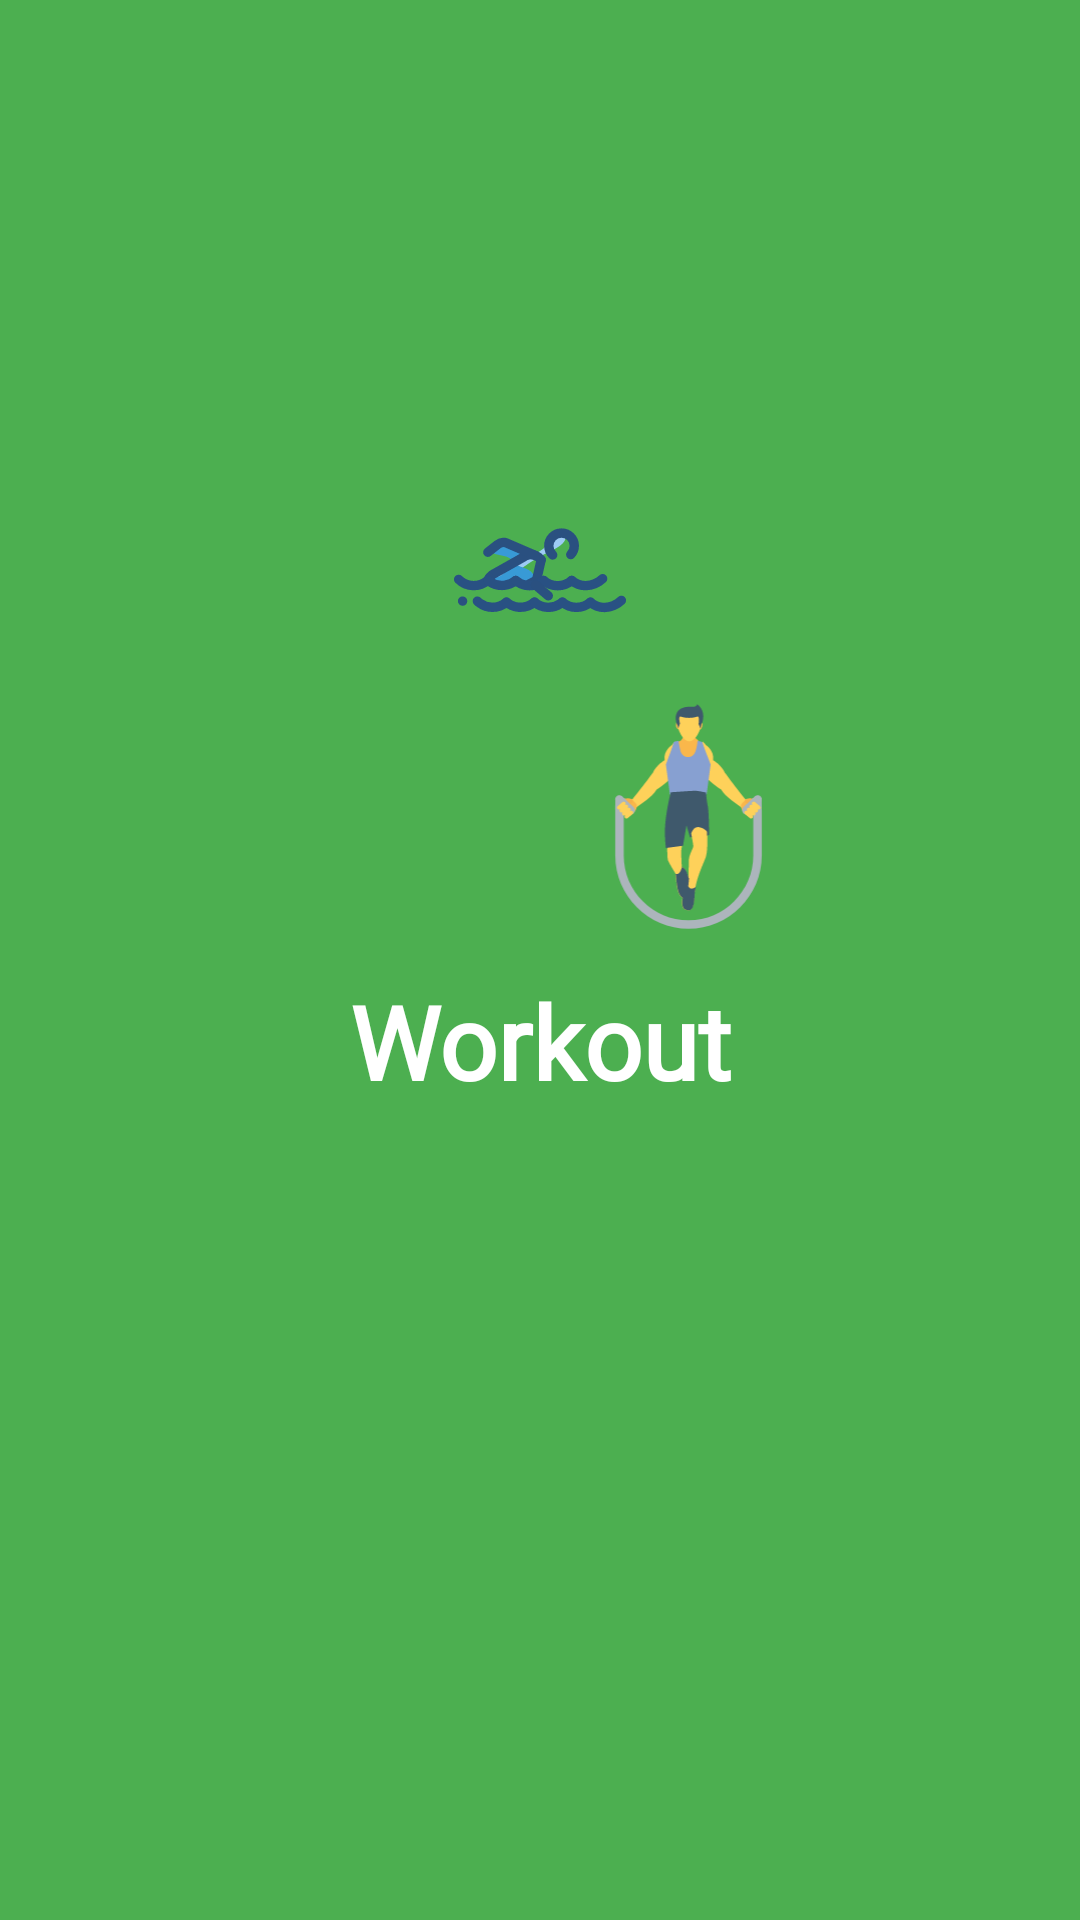

Android layout source for this screen:
<!-- AndroidManifest.xml: application theme Theme.Workout -->
<!-- res/layout/activity_main.xml -->
<?xml version="1.0" encoding="utf-8"?>
<androidx.constraintlayout.widget.ConstraintLayout xmlns:android="http://schemas.android.com/apk/res/android"
    xmlns:app="http://schemas.android.com/apk/res-auto"
    xmlns:tools="http://schemas.android.com/tools"
    android:layout_width="match_parent"
    android:layout_height="match_parent"
    android:background="#4CAF50"
    tools:context=".MainActivity">

    <ImageView
        android:id="@+id/swimImageView"
        android:layout_width="100dp"
        android:layout_height="100dp"
        android:src="@drawable/swim_icon"
        app:layout_constraintBottom_toTopOf="@+id/textView2"
        app:layout_constraintEnd_toEndOf="@+id/jumpImageView"
        app:layout_constraintStart_toStartOf="@+id/runImageView" />

    <ImageView
        android:id="@+id/runImageView"
        android:layout_width="75dp"
        android:layout_height="75dp"
        android:layout_marginEnd="12dp"
        android:src="@drawable/run_icon"
        app:layout_constraintBottom_toBottomOf="@+id/textView2"
        app:layout_constraintEnd_toStartOf="@+id/textView2"
        app:layout_constraintTop_toTopOf="@+id/textView2" />

    <TextView
        android:id="@+id/textView2"
        android:layout_width="wrap_content"
        android:layout_height="wrap_content"
        android:text=""
        android:textColor="#79272EB0"
        android:textSize="48sp"
        android:layout_marginBottom="96dp"
        app:layout_constraintBottom_toBottomOf="parent"
        app:layout_constraintEnd_toEndOf="parent"
        app:layout_constraintStart_toStartOf="parent"
        app:layout_constraintTop_toTopOf="parent" />

    <ImageView
        android:id="@+id/jumpImageView"
        android:layout_width="75dp"
        android:layout_height="75dp"
        android:layout_marginStart="12dp"
        android:src="@drawable/jump_icon"
        app:layout_constraintBottom_toBottomOf="@+id/textView2"
        app:layout_constraintStart_toEndOf="@+id/textView2"
        app:layout_constraintTop_toTopOf="@+id/textView2" />

    <TextView
        android:id="@+id/workoutTextView"
        android:layout_width="wrap_content"
        android:layout_height="wrap_content"
        android:fontFamily="@font/abril_fatface"
        android:text="Workout"
        android:textColor="@color/white"
        android:textAlignment="center"
        android:textSize="34sp"
        android:textStyle="bold"
        android:layout_marginTop="20dp"
        app:layout_constraintEnd_toEndOf="parent"
        app:layout_constraintStart_toStartOf="parent"
        app:layout_constraintTop_toBottomOf="@+id/textView2" />

</androidx.constraintlayout.widget.ConstraintLayout>
<!-- resources referenced by this layout -->
<resources>
  <!-- drawable jump_icon: vector/xml drawable (drawable, 9151 chars, omitted) -->
  <!-- drawable swim_icon: vector/xml drawable (drawable, 6736 chars, omitted) -->
  <style name="Theme.Workout" parent="Theme.MaterialComponents.DayNight.NoActionBar">
          
          <item name="colorPrimary">@color/purple_500</item>
          <item name="colorPrimaryVariant">@color/purple_700</item>
          <item name="colorOnPrimary">@color/white</item>
          
          <item name="colorSecondary">@color/teal_200</item>
          <item name="colorSecondaryVariant">@color/teal_700</item>
          <item name="colorOnSecondary">@color/black</item>
          
          <item name="android:statusBarColor">?attr/colorPrimaryVariant</item>
          
      </style>
  <!-- not gathered from this repository: default colours our renderer supplied (Android Studio template values) -->
  <color name="purple_500">#FF6200EE</color>
  <color name="purple_700">#FF3700B3</color>
  <color name="teal_200">#FF03DAC5</color>
  <color name="teal_700">#FF018786</color>
  <color name="black">#FF000000</color>
  <color name="white">#FFFFFFFF</color>
</resources>
